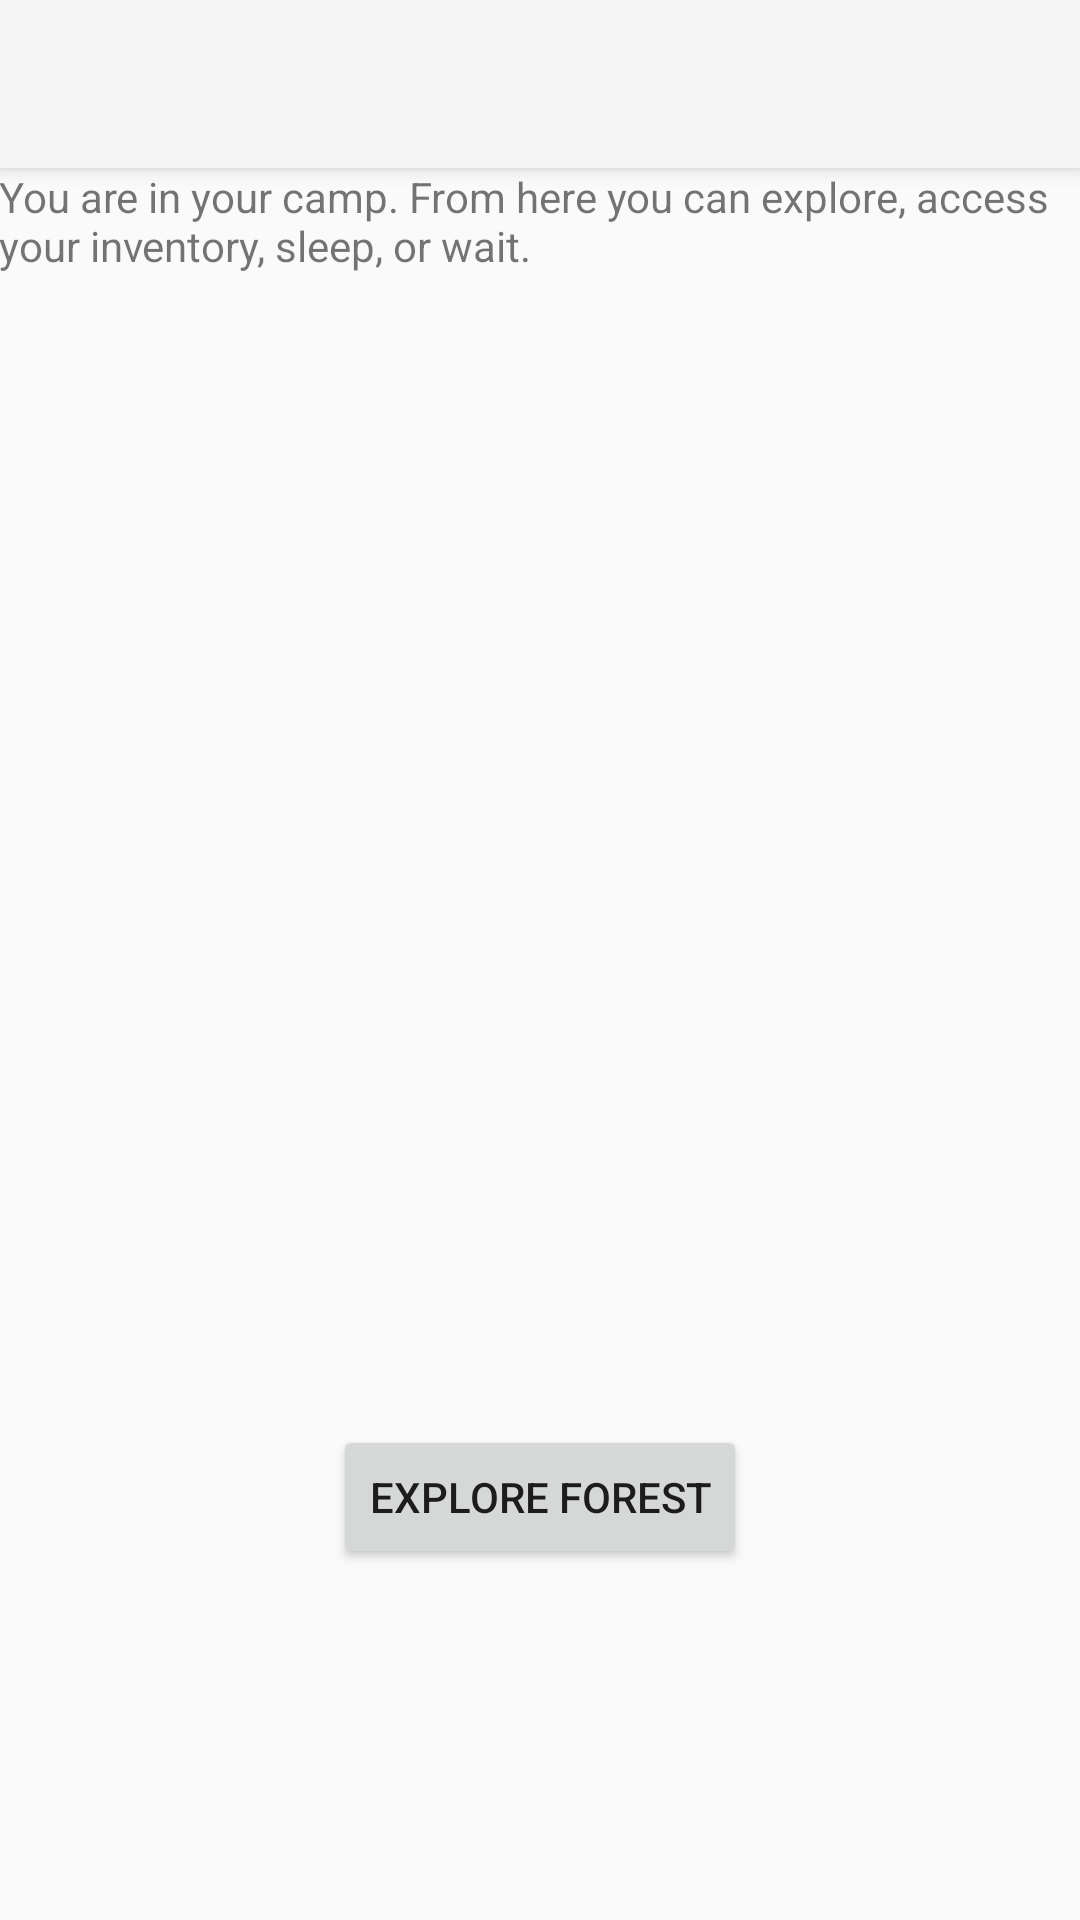

Write the Android layout XML for this screen, with the resource values it uses.
<!-- AndroidManifest.xml: application theme AppTheme -->
<!-- res/layout/app_bar_game.xml -->
<?xml version="1.0" encoding="utf-8"?>
<android.support.design.widget.CoordinatorLayout
    xmlns:android="http://schemas.android.com/apk/res/android"
    xmlns:app="http://schemas.android.com/apk/res-auto"
    xmlns:tools="http://schemas.android.com/tools" android:layout_width="match_parent"
    android:layout_height="match_parent" android:fitsSystemWindows="true"
    tools:context="com.kosse.nikolas.textAdventure.Activities.GameActivity">

    <android.support.design.widget.AppBarLayout android:layout_height="wrap_content"
        android:layout_width="match_parent" android:theme="@style/AppTheme.AppBarOverlay">

        <android.support.v7.widget.Toolbar android:id="@+id/toolbar"
            android:layout_width="match_parent" android:layout_height="?attr/actionBarSize"
            android:background="?attr/colorPrimary" app:popupTheme="@style/AppTheme.PopupOverlay" />

    </android.support.design.widget.AppBarLayout>

    <include layout="@layout/content_game" />

</android.support.design.widget.CoordinatorLayout>
<!-- res/layout/content_game.xml (included above) -->
<?xml version="1.0" encoding="utf-8"?>
<RelativeLayout xmlns:android="http://schemas.android.com/apk/res/android"
    xmlns:tools="http://schemas.android.com/tools"
    xmlns:app="http://schemas.android.com/apk/res-auto" android:layout_width="match_parent"
    android:layout_height="match_parent" android:paddingLeft="@dimen/activity_horizontal_margin"
    android:paddingRight="@dimen/activity_horizontal_margin"
    android:paddingTop="@dimen/activity_vertical_margin"
    android:paddingBottom="@dimen/activity_vertical_margin"
    app:layout_behavior="@string/appbar_scrolling_view_behavior" tools:showIn="@layout/app_bar_game"
    tools:context="com.kosse.nikolas.textAdventure.Activities.GameActivity">

    <TextView
        android:layout_width="wrap_content"
        android:layout_height="wrap_content"
        android:text="@string/default_camp_text"
        android:id="@+id/mainGameText"
        android:layout_alignParentLeft="true"
        android:layout_alignParentStart="true"
        android:layout_alignParentRight="true"
        android:layout_alignParentEnd="true" />

    <Button
        android:layout_width="wrap_content"
        android:layout_height="wrap_content"
        android:text="@string/explore_button"
        android:id="@+id/exploreButton"
        android:layout_alignParentBottom="true"
        android:layout_centerHorizontal="true"
        android:layout_marginBottom="117dp"
        android:onClick="displayExploreOption"/>

</RelativeLayout>
<!-- resources referenced by this layout -->
<resources>
  <string name="default_camp_text">You are in your camp. From here you can explore, access your inventory, sleep, or wait.</string>
  <string name="explore_button">Explore Forest</string>
  <style name="AppTheme.AppBarOverlay" parent="ThemeOverlay.AppCompat.Dark.ActionBar" />
  <style name="AppTheme.PopupOverlay" parent="ThemeOverlay.AppCompat.Light" />
  <style name="AppTheme" parent="Theme.AppCompat.Light.NoActionBar">
          
      </style>
</resources>
